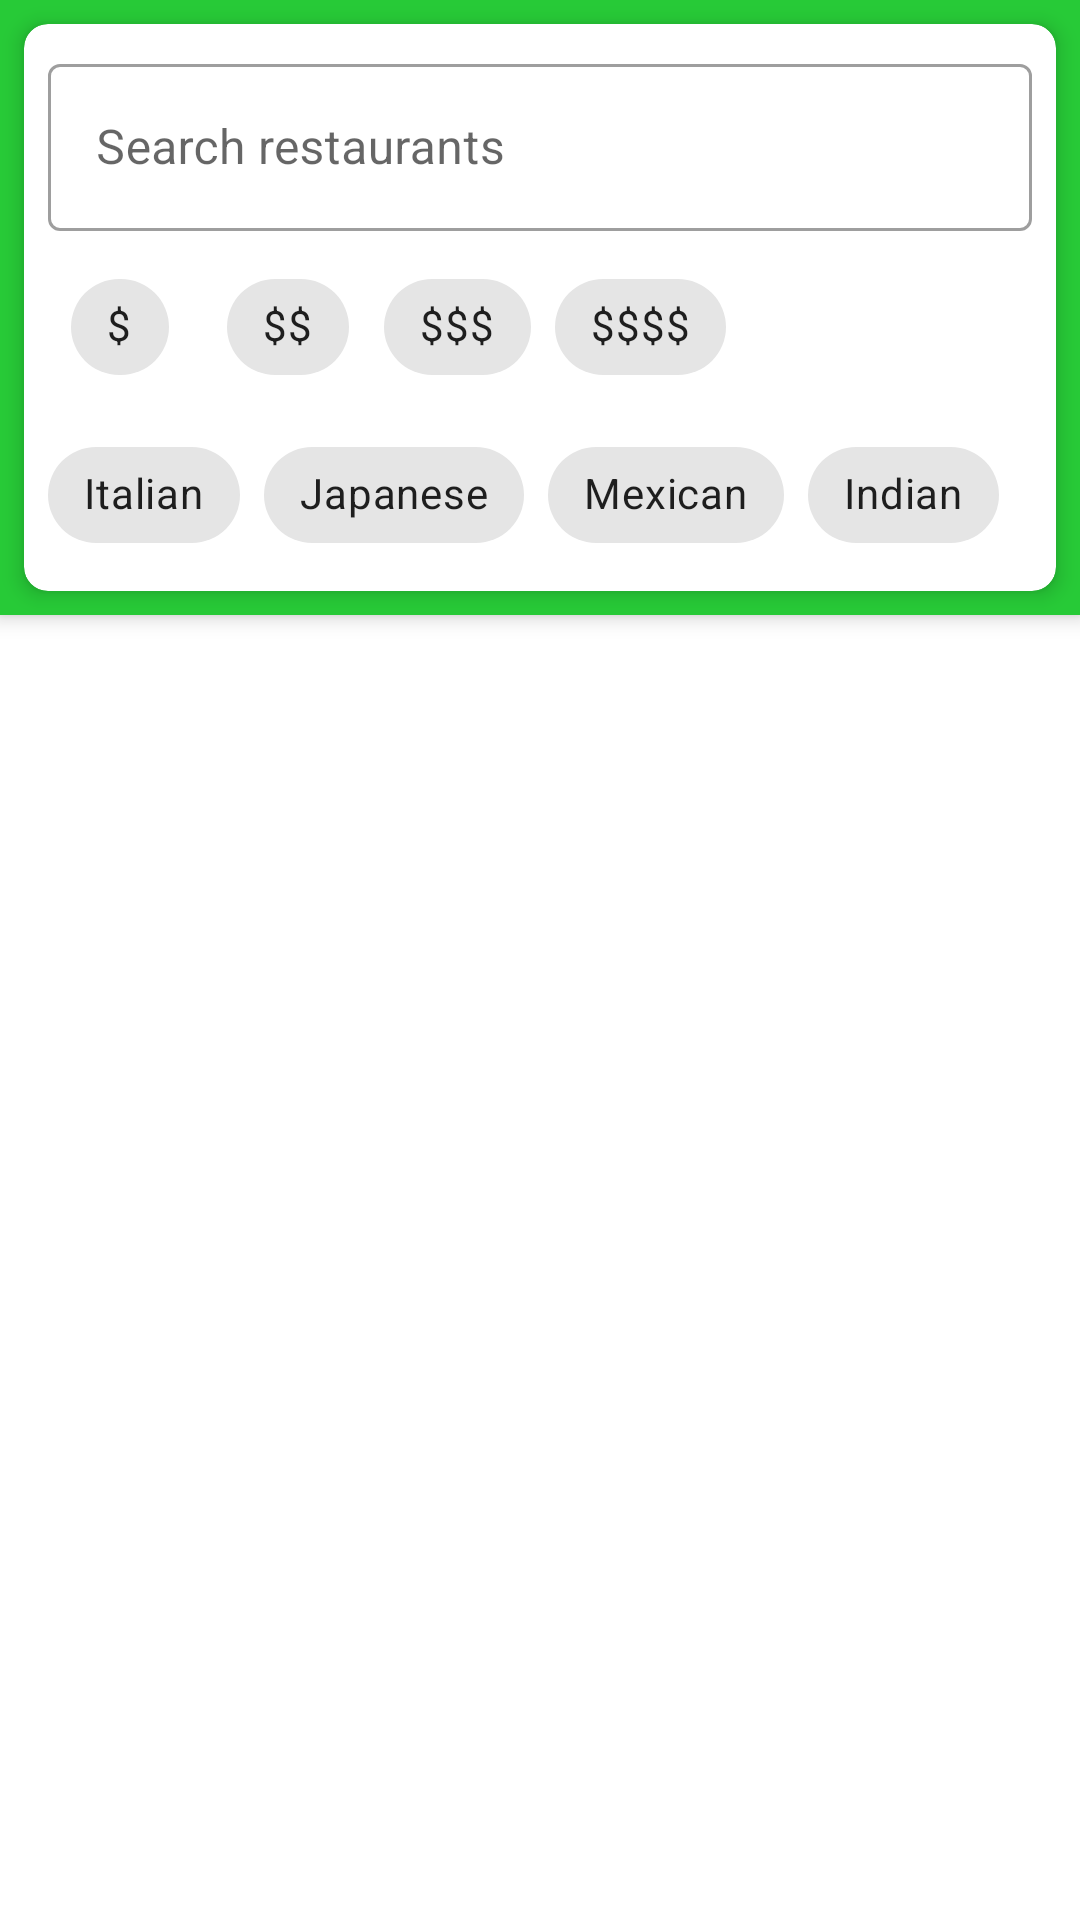

Layout XML and referenced resources for this Android screen:
<!-- AndroidManifest.xml: application theme Theme.CS15FYP -->
<!-- res/layout/activity_restaurant_search.xml -->
<?xml version="1.0" encoding="utf-8"?>
<androidx.coordinatorlayout.widget.CoordinatorLayout
    xmlns:android="http://schemas.android.com/apk/res/android"
    xmlns:app="http://schemas.android.com/apk/res-auto"
    android:layout_width="match_parent"
    android:layout_height="match_parent">

    <com.google.android.material.appbar.AppBarLayout
        android:layout_width="match_parent"
        android:layout_height="wrap_content"
        android:background="#27CA37">

        <com.google.android.material.card.MaterialCardView
            android:layout_width="match_parent"
            android:layout_height="wrap_content"
            android:layout_margin="8dp"
            app:cardCornerRadius="8dp"
            app:cardElevation="4dp">

            <LinearLayout
                android:layout_width="match_parent"
                android:layout_height="wrap_content"
                android:orientation="vertical"
                android:padding="8dp">

                <com.google.android.material.textfield.TextInputLayout
                    style="@style/Widget.MaterialComponents.TextInputLayout.OutlinedBox"
                    android:layout_width="match_parent"
                    android:layout_height="wrap_content"
                    android:hint="Search restaurants">

                    <com.google.android.material.textfield.TextInputEditText
                        android:id="@+id/searchInput"
                        android:layout_width="match_parent"
                        android:layout_height="wrap_content"
                        android:inputType="text"
                        android:maxLines="1" />

                </com.google.android.material.textfield.TextInputLayout>

                <com.google.android.material.chip.ChipGroup
                    android:id="@+id/filterChipGroup"
                    android:layout_width="match_parent"
                    android:layout_height="wrap_content"
                    android:layout_marginTop="8dp"
                    app:singleSelection="false">

                    <com.google.android.material.chip.Chip
                        android:id="@+id/priceFilter1"
                        android:layout_width="wrap_content"
                        android:layout_height="wrap_content"
                        android:text="$" />

                    <com.google.android.material.chip.Chip
                        android:id="@+id/priceFilter2"
                        android:layout_width="wrap_content"
                        android:layout_height="wrap_content"
                        android:text="$$" />

                    <com.google.android.material.chip.Chip
                        android:id="@+id/priceFilter3"
                        android:layout_width="wrap_content"
                        android:layout_height="wrap_content"
                        android:text="$$$" />

                    <com.google.android.material.chip.Chip
                        android:id="@+id/priceFilter4"
                        android:layout_width="wrap_content"
                        android:layout_height="wrap_content"
                        android:text="$$$$" />

                </com.google.android.material.chip.ChipGroup>

                <com.google.android.material.chip.ChipGroup
                    android:id="@+id/cuisineChipGroup"
                    android:layout_width="match_parent"
                    android:layout_height="wrap_content"
                    android:layout_marginTop="8dp"
                    app:singleSelection="false">

                    <com.google.android.material.chip.Chip
                        android:id="@+id/cuisineItalian"
                        android:layout_width="wrap_content"
                        android:layout_height="wrap_content"
                        android:text="Italian" />

                    <com.google.android.material.chip.Chip
                        android:id="@+id/cuisineJapanese"
                        android:layout_width="wrap_content"
                        android:layout_height="wrap_content"
                        android:text="Japanese" />

                    <com.google.android.material.chip.Chip
                        android:id="@+id/cuisineMexican"
                        android:layout_width="wrap_content"
                        android:layout_height="wrap_content"
                        android:text="Mexican" />

                    <com.google.android.material.chip.Chip
                        android:id="@+id/cuisineIndian"
                        android:layout_width="wrap_content"
                        android:layout_height="wrap_content"
                        android:text="Indian" />

                </com.google.android.material.chip.ChipGroup>

            </LinearLayout>

        </com.google.android.material.card.MaterialCardView>

    </com.google.android.material.appbar.AppBarLayout>

    <androidx.recyclerview.widget.RecyclerView
        android:id="@+id/restaurantRecyclerView"
        android:layout_width="match_parent"
        android:layout_height="match_parent"
        app:layout_behavior="@string/appbar_scrolling_view_behavior"/>

</androidx.coordinatorlayout.widget.CoordinatorLayout>
<!-- resources referenced by this layout -->
<resources>
  <style name="Theme.CS15FYP" parent="Theme.MaterialComponents.DayNight.NoActionBar">
          <item name="windowActionBar">false</item>
          <item name="windowNoTitle">true</item>
  
          
          <item name="colorPrimary">@color/purple_500</item>
          <item name="colorPrimaryVariant">@color/purple_700</item>
          <item name="colorOnPrimary">@color/white</item>
          
          <item name="colorSecondary">@color/teal_200</item>
          <item name="colorSecondaryVariant">@color/teal_700</item>
          <item name="colorOnSecondary">@color/black</item>
          
          <item name="android:statusBarColor">?attr/colorPrimaryVariant</item>
          
      </style>
  <color name="purple_500">#FF6200EE</color>
  <color name="purple_700">#FF3700B3</color>
  <color name="white">#FFFFFFFF</color>
  <color name="teal_200">#FF03DAC5</color>
  <color name="teal_700">#FF018786</color>
  <color name="black">#FF000000</color>
</resources>
